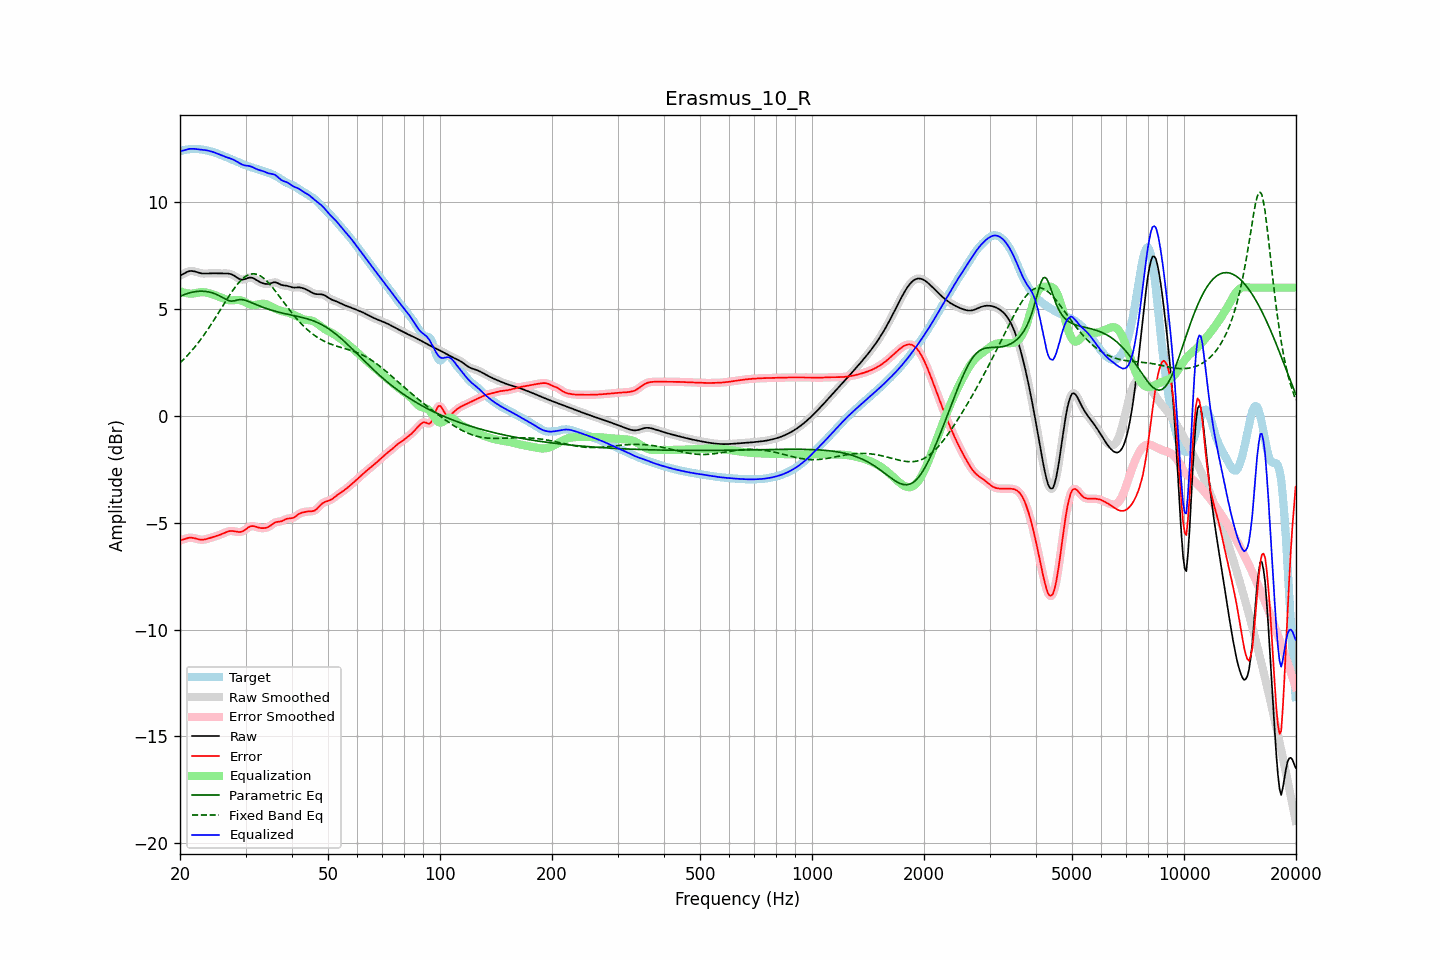

The data file committed next to this chart (first rows):
frequency, raw, error, smoothed, error_smoothed, equalization, parametric_eq, fixed_band_eq, equalized_raw, equalized_smoothed, target
20.00, 6.56, -5.83, 6.56, -5.83, 5.83, 5.59, 2.48, 12.39, 12.39, 12.39
20.20, 6.60, -5.81, 6.60, -5.81, 5.80, 5.62, 2.55, 12.40, 12.40, 12.41
20.40, 6.64, -5.79, 6.64, -5.79, 5.78, 5.66, 2.62, 12.41, 12.42, 12.43
20.61, 6.68, -5.76, 6.68, -5.76, 5.76, 5.68, 2.70, 12.44, 12.44, 12.44
20.81, 6.72, -5.74, 6.72, -5.74, 5.74, 5.71, 2.78, 12.46, 12.46, 12.46
21.02, 6.75, -5.72, 6.75, -5.72, 5.73, 5.73, 2.86, 12.48, 12.48, 12.47
21.23, 6.78, -5.70, 6.77, -5.70, 5.72, 5.76, 2.94, 12.50, 12.49, 12.48
21.44, 6.78, -5.70, 6.78, -5.70, 5.72, 5.78, 3.03, 12.50, 12.50, 12.48
21.66, 6.77, -5.71, 6.78, -5.71, 5.72, 5.79, 3.11, 12.50, 12.50, 12.49
21.87, 6.76, -5.73, 6.76, -5.73, 5.73, 5.81, 3.20, 12.49, 12.49, 12.49
22.09, 6.74, -5.75, 6.74, -5.75, 5.75, 5.82, 3.30, 12.49, 12.49, 12.49
22.31, 6.71, -5.77, 6.72, -5.77, 5.76, 5.82, 3.39, 12.48, 12.48, 12.48
22.54, 6.69, -5.79, 6.69, -5.79, 5.78, 5.83, 3.49, 12.47, 12.47, 12.48
22.76, 6.67, -5.80, 6.67, -5.80, 5.79, 5.83, 3.59, 12.46, 12.46, 12.47
22.99, 6.66, -5.80, 6.66, -5.80, 5.79, 5.83, 3.69, 12.45, 12.45, 12.46
23.22, 6.66, -5.79, 6.66, -5.79, 5.78, 5.83, 3.80, 12.44, 12.44, 12.45
23.45, 6.66, -5.78, 6.66, -5.78, 5.77, 5.82, 3.90, 12.43, 12.43, 12.43
23.69, 6.66, -5.76, 6.66, -5.76, 5.76, 5.81, 4.01, 12.42, 12.42, 12.42
23.92, 6.67, -5.73, 6.67, -5.73, 5.74, 5.80, 4.12, 12.40, 12.40, 12.40
24.16, 6.67, -5.71, 6.67, -5.71, 5.71, 5.78, 4.24, 12.39, 12.39, 12.38
24.40, 6.67, -5.69, 6.67, -5.69, 5.69, 5.76, 4.35, 12.36, 12.36, 12.36
24.65, 6.67, -5.66, 6.67, -5.66, 5.67, 5.73, 4.47, 12.34, 12.34, 12.33
24.89, 6.67, -5.64, 6.67, -5.64, 5.64, 5.71, 4.59, 12.31, 12.31, 12.31
25.14, 6.67, -5.61, 6.67, -5.61, 5.61, 5.67, 4.71, 12.28, 12.28, 12.28
25.39, 6.66, -5.59, 6.67, -5.59, 5.58, 5.64, 4.83, 12.25, 12.25, 12.26
25.65, 6.66, -5.56, 6.66, -5.56, 5.55, 5.60, 4.95, 12.22, 12.22, 12.23
25.91, 6.66, -5.53, 6.66, -5.53, 5.52, 5.56, 5.07, 12.19, 12.19, 12.19
26.16, 6.66, -5.50, 6.66, -5.50, 5.49, 5.51, 5.19, 12.16, 12.16, 12.16
26.43, 6.67, -5.46, 6.67, -5.46, 5.46, 5.47, 5.31, 12.13, 12.13, 12.13
26.69, 6.66, -5.43, 6.67, -5.43, 5.44, 5.43, 5.43, 12.10, 12.10, 12.10
26.96, 6.66, -5.41, 6.66, -5.41, 5.42, 5.40, 5.55, 12.08, 12.08, 12.07
27.23, 6.65, -5.39, 6.65, -5.39, 5.41, 5.38, 5.67, 12.06, 12.05, 12.04
27.50, 6.62, -5.39, 6.62, -5.39, 5.40, 5.37, 5.78, 12.03, 12.03, 12.01
27.77, 6.59, -5.39, 6.59, -5.39, 5.41, 5.38, 5.89, 12.00, 11.99, 11.98
28.05, 6.54, -5.41, 6.54, -5.41, 5.41, 5.39, 5.99, 11.96, 11.96, 11.95
28.33, 6.49, -5.42, 6.49, -5.42, 5.42, 5.41, 6.09, 11.92, 11.92, 11.92
28.62, 6.45, -5.44, 6.45, -5.44, 5.42, 5.43, 6.19, 11.87, 11.87, 11.88
28.90, 6.41, -5.44, 6.41, -5.44, 5.42, 5.44, 6.27, 11.82, 11.83, 11.85
29.19, 6.38, -5.43, 6.38, -5.43, 5.40, 5.44, 6.35, 11.79, 11.79, 11.81
29.48, 6.37, -5.41, 6.38, -5.40, 5.38, 5.43, 6.42, 11.75, 11.75, 11.78
29.78, 6.39, -5.36, 6.39, -5.36, 5.34, 5.42, 6.49, 11.73, 11.73, 11.75
30.08, 6.41, -5.31, 6.42, -5.30, 5.30, 5.40, 6.54, 11.71, 11.72, 11.72
30.38, 6.45, -5.25, 6.44, -5.25, 5.26, 5.37, 6.58, 11.71, 11.71, 11.69
30.68, 6.47, -5.20, 6.47, -5.20, 5.23, 5.34, 6.61, 11.69, 11.69, 11.67
30.99, 6.47, -5.17, 6.47, -5.17, 5.20, 5.31, 6.64, 11.67, 11.67, 11.64
31.30, 6.46, -5.16, 6.46, -5.16, 5.19, 5.28, 6.65, 11.64, 11.64, 11.62
31.61, 6.43, -5.17, 6.43, -5.17, 5.18, 5.25, 6.65, 11.61, 11.61, 11.59
31.93, 6.38, -5.19, 6.38, -5.19, 5.19, 5.21, 6.64, 11.57, 11.57, 11.57
32.24, 6.33, -5.21, 6.34, -5.21, 5.20, 5.18, 6.62, 11.54, 11.54, 11.55
32.57, 6.29, -5.24, 6.29, -5.23, 5.22, 5.15, 6.59, 11.51, 11.51, 11.52
32.89, 6.25, -5.25, 6.25, -5.25, 5.24, 5.12, 6.55, 11.49, 11.49, 11.50
33.22, 6.22, -5.26, 6.22, -5.26, 5.25, 5.10, 6.50, 11.47, 11.47, 11.48
33.55, 6.19, -5.25, 6.19, -5.25, 5.25, 5.07, 6.45, 11.44, 11.44, 11.45
33.89, 6.18, -5.25, 6.18, -5.25, 5.24, 5.04, 6.38, 11.41, 11.41, 11.42
34.23, 6.17, -5.23, 6.17, -5.23, 5.21, 5.02, 6.31, 11.38, 11.38, 11.40
34.57, 6.17, -5.20, 6.18, -5.20, 5.18, 4.99, 6.23, 11.35, 11.36, 11.37
34.92, 6.19, -5.15, 6.20, -5.15, 5.14, 4.97, 6.15, 11.34, 11.34, 11.35
35.27, 6.22, -5.10, 6.22, -5.10, 5.10, 4.94, 6.06, 11.32, 11.32, 11.32
35.62, 6.24, -5.05, 6.24, -5.05, 5.07, 4.92, 5.97, 11.31, 11.31, 11.29
35.97, 6.25, -5.00, 6.25, -5.00, 5.03, 4.90, 5.87, 11.28, 11.28, 11.25
... 635 more rows
